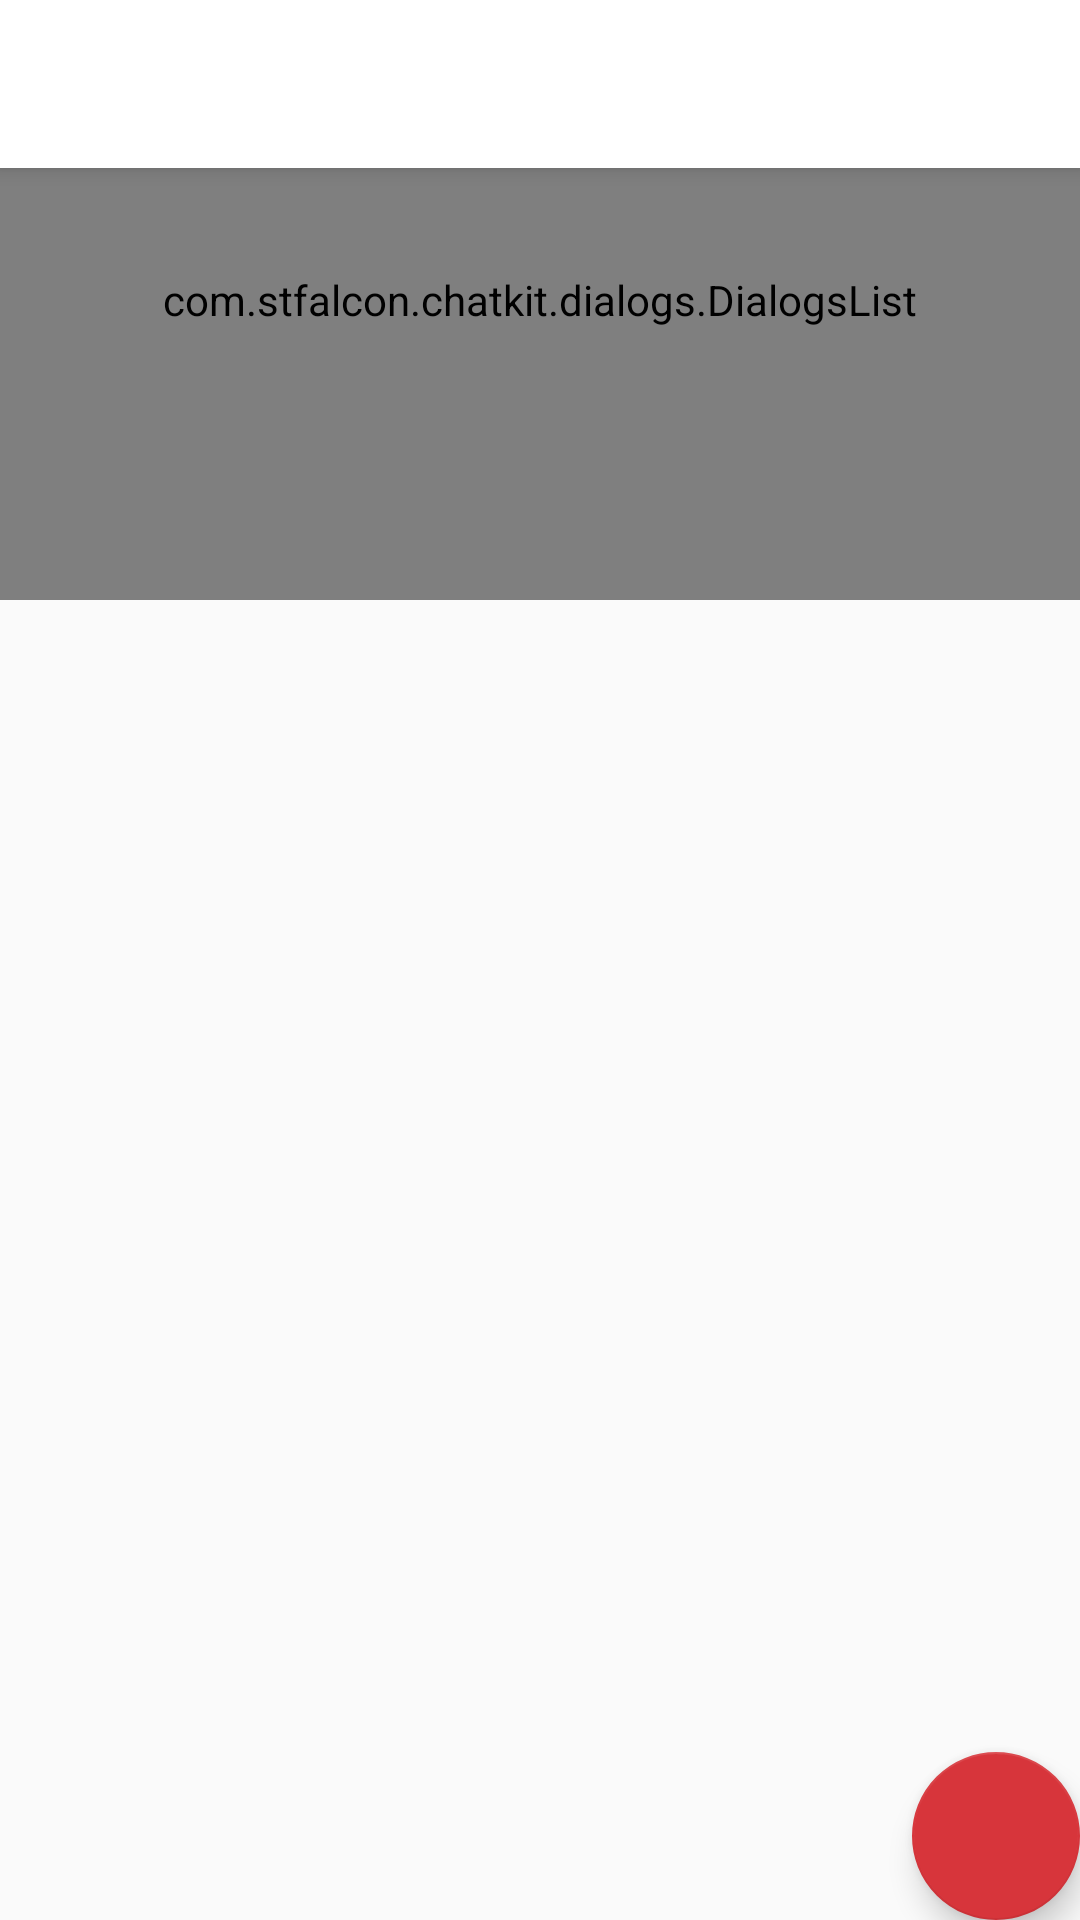

This screen was rendered from an Android layout file. Write that file and the resources it references.
<!-- AndroidManifest.xml: application theme AppTheme -->
<!-- res/layout/activity_flight_chats.xml -->
<?xml version="1.0" encoding="utf-8"?>
<android.support.design.widget.CoordinatorLayout xmlns:android="http://schemas.android.com/apk/res/android"
    xmlns:app="http://schemas.android.com/apk/res-auto"
    xmlns:tools="http://schemas.android.com/tools"
    android:layout_width="match_parent"
    android:layout_height="match_parent"
    tools:context=".FlightChatsActivity">

    <android.support.design.widget.AppBarLayout
        android:layout_width="match_parent"
        android:layout_height="wrap_content"
        android:theme="@style/AppTheme.AppBarOverlay">

        <android.support.v7.widget.Toolbar
            android:id="@+id/toolbar"
            android:layout_width="match_parent"
            android:layout_height="?attr/actionBarSize"
            android:background="@color/colorPrimary"
            app:popupTheme="@style/AppTheme.PopupOverlay" />

    </android.support.design.widget.AppBarLayout>

    <com.stfalcon.chatkit.dialogs.DialogsList
        android:id="@+id/flights_dialogs_list"
        android:layout_width="match_parent"
        android:layout_height="200dp" />

    <android.support.design.widget.FloatingActionButton
        android:id="@+id/fab_add_flight_chat"
        android:layout_width="wrap_content"
        android:layout_height="wrap_content"
        android:layout_gravity="bottom|end"
        android:layout_margin="@dimen/fab_margin"
        app:srcCompat="@drawable/ic_add" />

</android.support.design.widget.CoordinatorLayout>
<!-- resources referenced by this layout -->
<resources>
  <color name="colorPrimary">#FFFFFF</color>
  <style name="AppTheme.AppBarOverlay" parent="ThemeOverlay.AppCompat.Dark.ActionBar" />
  <style name="AppTheme.PopupOverlay" parent="ThemeOverlay.AppCompat.Light" />
  <style name="AppTheme" parent="Theme.AppCompat.Light.NoActionBar">
          
          <item name="colorPrimary">@color/colorPrimary</item>
          <item name="colorPrimaryDark">@color/colorPrimaryDark</item>
          <item name="colorAccent">@color/colorAccent</item>
      </style>
  <color name="colorPrimaryDark">#242B37</color>
  <color name="colorAccent">#D7353B</color>
</resources>
